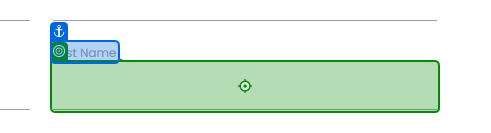
Workflow: Main

Step 1: type "[CurrentRow.ByField("First Name")]" into the text box in window 'Rpa Challenge' (msedge.exe)

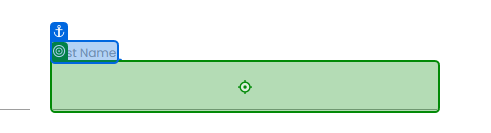
Step 2: type "[CurrentRow.ByField("Last Name ")]" into the text box 'Di2rp' in window 'Rpa Challenge' (msedge.exe)

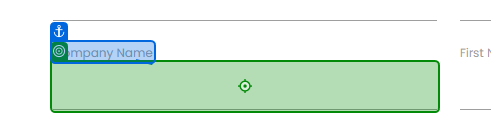
Step 3: type "[CurrentRow.ByField("Company Name")]" into the text box in window 'Rpa Challenge' (msedge.exe)

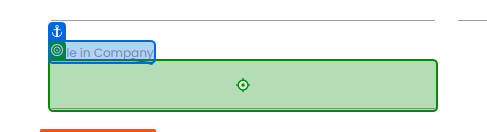
Step 4: type "[CurrentRow.ByField("Role in Company")]" into the text box 'y9baY' in window 'Rpa Challenge' (msedge.exe)

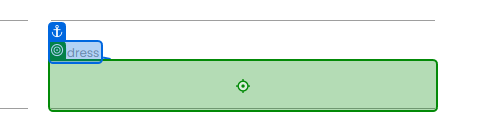
Step 5: type "[CurrentRow.ByField("Address")]" into the text box in window 'Rpa Challenge' (msedge.exe)

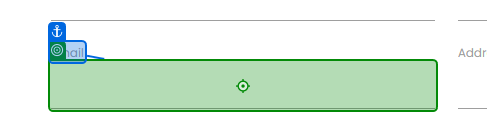
Step 6: type "[CurrentRow.ByField("Email")]" into the text box in window 'Rpa Challenge' (msedge.exe)

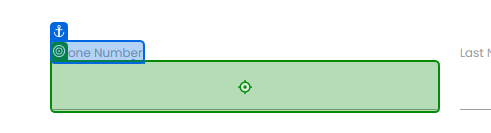
Step 7: type "[CurrentRow.ByField("Phone Number")]" into the text box in window 'Rpa Challenge' (msedge.exe)

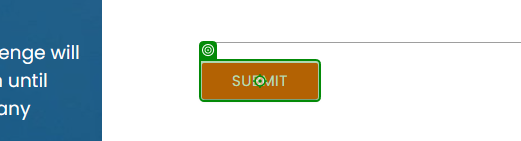
Step 8: click on the text box in window 'Rpa Challenge' (msedge.exe)

Step 9: type "[Excel.Sheet("Sheet1").Cell("A2")]" into the text box 'PUl3H' in window 'Rpa Challenge' (msedge.exe) (no picture)

Step 10: type "[Excel.Sheet("Sheet1").Cell("B2")]" into the text box in window 'Rpa Challenge' (msedge.exe) (no picture)

Step 11: type "[Excel.Sheet("Sheet1").Cell("C2")]" into the text box in window 'Rpa Challenge' (msedge.exe) (no picture)

Step 12: type "[Excel.Sheet("Sheet1").Cell("D2")]" into the text box in window 'Rpa Challenge' (msedge.exe) (no picture)

Step 13: type "[Excel.Sheet("Sheet1").Cell("E2")]" into the text box 'bS2Qj' in window 'Rpa Challenge' (msedge.exe) (no picture)

Step 14: type "[Excel.Sheet("Sheet1").Cell("F2")]" into the text box in window 'Rpa Challenge' (msedge.exe) (no picture)

Step 15: type "[Excel.Sheet("Sheet1").Cell("G2")]" into the text box in window 'Rpa Challenge' (msedge.exe) (no picture)

Step 16: click on the text box in window 'Rpa Challenge' (msedge.exe) (same screen as step 8)
